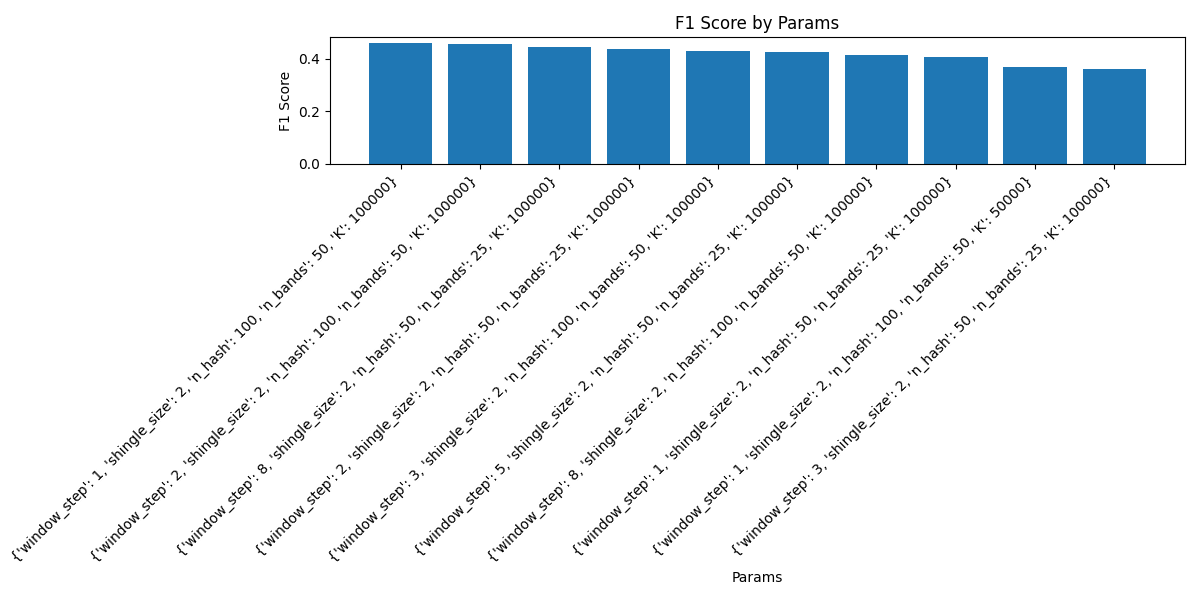

The table this chart was drawn from, first rows:
f1, params, precision, recall, false_positives, false_negatives, true_positives, true_negatives
0.002793, {'window_step': 8, 'shingle_size': 2, 'n…, 0.002732, 0.002857, 365, 349, 1, 550010
0.00551, {'window_step': 1, 'shingle_size': 2, 'n…, 0.005319, 0.005714, 374, 348, 2, 550001
0.002857, {'window_step': 5, 'shingle_size': 2, 'n…, 0.002857, 0.002857, 349, 349, 1, 550026
2.9585798816480522e-12, {'window_step': 3, 'shingle_size': 2, 'n…, 3.067484662567278e-12, 2.8571428571346942e-12, 326, 350, 0, 550049
0.005714, {'window_step': 2, 'shingle_size': 2, 'n…, 0.005714, 0.005714, 348, 348, 2, 550027
0.002782, {'window_step': 8, 'shingle_size': 3, 'n…, 0.00271, 0.002857, 368, 349, 1, 550007
0.002911, {'window_step': 1, 'shingle_size': 3, 'n…, 0.002967, 0.002857, 336, 349, 1, 550039
2.936857562399598e-12, {'window_step': 5, 'shingle_size': 3, 'n…, 3.021148036244649e-12, 2.8571428571346942e-12, 331, 350, 0, 550044
0.002774, {'window_step': 2, 'shingle_size': 3, 'n…, 0.002695, 0.002857, 370, 349, 1, 550005
0.002841, {'window_step': 3, 'shingle_size': 3, 'n…, 0.002825, 0.002857, 353, 349, 1, 550022
2.82087447107808e-12, {'window_step': 5, 'shingle_size': 5, 'n…, 2.785515320326503e-12, 2.8571428571346942e-12, 359, 350, 0, 550016
2.777777777770062e-12, {'window_step': 3, 'shingle_size': 5, 'n…, 2.7027027026953984e-12, 2.8571428571346942e-12, 370, 350, 0, 550005
2.7894002789322474e-12, {'window_step': 1, 'shingle_size': 5, 'n…, 2.724795640319551e-12, 2.8571428571346942e-12, 367, 350, 0, 550008
2.7397260273897545e-12, {'window_step': 2, 'shingle_size': 5, 'n…, 2.631578947361496e-12, 2.8571428571346942e-12, 380, 350, 0, 549995
2.967359050436299e-12, {'window_step': 8, 'shingle_size': 5, 'n…, 3.086419753076894e-12, 2.8571428571346942e-12, 324, 350, 0, 550051
2.7397260273897545e-12, {'window_step': 1, 'shingle_size': 6, 'n…, 2.631578947361496e-12, 2.8571428571346942e-12, 380, 350, 0, 549995
2.8860028859945572e-12, {'window_step': 2, 'shingle_size': 6, 'n…, 2.915451895035232e-12, 2.8571428571346942e-12, 343, 350, 0, 550032
3.2626427406092575e-12, {'window_step': 1, 'shingle_size': 2, 'n…, 3.802281368806836e-12, 2.8571428571346942e-12, 263, 350, 0, 550112
0.005626, {'window_step': 3, 'shingle_size': 6, 'n…, 0.00554, 0.005714, 359, 348, 2, 550016
0.0032, {'window_step': 2, 'shingle_size': 2, 'n…, 0.003636, 0.002857, 274, 349, 1, 550101
0.00597, {'window_step': 3, 'shingle_size': 2, 'n…, 0.00625, 0.005714, 318, 348, 2, 550057
2.8368794326160656e-12, {'window_step': 5, 'shingle_size': 6, 'n…, 2.8169014084427694e-12, 2.8571428571346942e-12, 355, 350, 0, 550020
2.8985507246292797e-12, {'window_step': 8, 'shingle_size': 6, 'n…, 2.941176470579585e-12, 2.8571428571346942e-12, 340, 350, 0, 550035
0.002829, {'window_step': 3, 'shingle_size': 7, 'n…, 0.002801, 0.002857, 356, 349, 1, 550019
2.94985250736593e-12, {'window_step': 2, 'shingle_size': 7, 'n…, 3.048780487795583e-12, 2.8571428571346942e-12, 328, 350, 0, 550047
3.062787136284647e-12, {'window_step': 1, 'shingle_size': 7, 'n…, 3.3003300329924085e-12, 2.8571428571346942e-12, 303, 350, 0, 550072
2.8571428571346942e-12, {'window_step': 5, 'shingle_size': 7, 'n…, 2.8571428571346942e-12, 2.8571428571346942e-12, 350, 350, 0, 550025
0.002793, {'window_step': 8, 'shingle_size': 7, 'n…, 0.002732, 0.002857, 365, 349, 1, 550010
3.1347962382346876e-12, {'window_step': 5, 'shingle_size': 2, 'n…, 3.472222222210166e-12, 2.8571428571346942e-12, 288, 350, 0, 550087
3.1948881789035312e-12, {'window_step': 8, 'shingle_size': 2, 'n…, 3.6231884057839743e-12, 2.8571428571346942e-12, 276, 350, 0, 550099
3.225806451602498e-12, {'window_step': 2, 'shingle_size': 3, 'n…, 3.703703703689987e-12, 2.8571428571346942e-12, 270, 350, 0, 550105
3.300330032992409e-12, {'window_step': 1, 'shingle_size': 3, 'n…, 3.906249999984742e-12, 2.8571428571346942e-12, 256, 350, 0, 550119
3.2051282051179327e-12, {'window_step': 5, 'shingle_size': 3, 'n…, 3.649635036483031e-12, 2.8571428571346942e-12, 274, 350, 0, 550101
3.1249999999902343e-12, {'window_step': 3, 'shingle_size': 3, 'n…, 3.4482758620570754e-12, 2.8571428571346942e-12, 290, 350, 0, 550085
0.006452, {'window_step': 8, 'shingle_size': 3, 'n…, 0.007407, 0.005714, 268, 348, 2, 550107
3.2051282051179327e-12, {'window_step': 2, 'shingle_size': 5, 'n…, 3.649635036483031e-12, 2.8571428571346942e-12, 274, 350, 0, 550101
3.3670033669920306e-12, {'window_step': 1, 'shingle_size': 5, 'n…, 4.098360655720909e-12, 2.8571428571346942e-12, 244, 350, 0, 550131
0.006441, {'window_step': 3, 'shingle_size': 5, 'n…, 0.00738, 0.005714, 269, 348, 2, 550106
3.1055900621021568e-12, {'window_step': 8, 'shingle_size': 5, 'n…, 3.4013605442061183e-12, 2.8571428571346942e-12, 294, 350, 0, 550081
3.1746031745930966e-12, {'window_step': 5, 'shingle_size': 5, 'n…, 3.5714285714158166e-12, 2.8571428571346942e-12, 280, 350, 0, 550095
3.2362459546820835e-12, {'window_step': 2, 'shingle_size': 6, 'n…, 3.731343283568167e-12, 2.8571428571346942e-12, 268, 350, 0, 550107
3.086419753076894e-12, {'window_step': 1, 'shingle_size': 6, 'n…, 3.355704697975317e-12, 2.8571428571346942e-12, 298, 350, 0, 550077
3.1446540880404263e-12, {'window_step': 3, 'shingle_size': 6, 'n…, 3.4965034964912714e-12, 2.8571428571346942e-12, 286, 350, 0, 550089
3.1496062992026785e-12, {'window_step': 5, 'shingle_size': 6, 'n…, 3.50877192981225e-12, 2.8571428571346942e-12, 285, 350, 0, 550090
3.289473684199706e-12, {'window_step': 1, 'shingle_size': 2, 'n…, 3.875968992233039e-12, 2.8571428571346942e-12, 258, 350, 0, 550117
0.003317, {'window_step': 2, 'shingle_size': 2, 'n…, 0.003953, 0.002857, 252, 349, 1, 550123
3.0816640986037546e-12, {'window_step': 8, 'shingle_size': 6, 'n…, 3.3444816053399852e-12, 2.8571428571346942e-12, 299, 350, 0, 550076
3.1847133757860365e-12, {'window_step': 3, 'shingle_size': 2, 'n…, 3.5971223021453346e-12, 2.8571428571346942e-12, 278, 350, 0, 550097
0.003226, {'window_step': 1, 'shingle_size': 7, 'n…, 0.003704, 0.002857, 269, 349, 1, 550106
0.003125, {'window_step': 5, 'shingle_size': 2, 'n…, 0.003448, 0.002857, 289, 349, 1, 550086
3.199999999989761e-12, {'window_step': 3, 'shingle_size': 7, 'n…, 3.6363636363504138e-12, 2.8571428571346942e-12, 275, 350, 0, 550100
0.003361, {'window_step': 2, 'shingle_size': 7, 'n…, 0.004082, 0.002857, 244, 349, 1, 550131
3.2467532467427057e-12, {'window_step': 5, 'shingle_size': 7, 'n…, 3.7593984962264685e-12, 2.8571428571346942e-12, 266, 350, 0, 550109
3.3167495853953013e-12, {'window_step': 8, 'shingle_size': 2, 'n…, 3.952569169944852e-12, 2.8571428571346942e-12, 253, 350, 0, 550122
3.2362459546820835e-12, {'window_step': 8, 'shingle_size': 7, 'n…, 3.731343283568167e-12, 2.8571428571346942e-12, 268, 350, 0, 550107
3.179650238463658e-12, {'window_step': 1, 'shingle_size': 3, 'n…, 3.584229390668157e-12, 2.8571428571346942e-12, 279, 350, 0, 550096
3.225806451602498e-12, {'window_step': 2, 'shingle_size': 3, 'n…, 3.703703703689987e-12, 2.8571428571346942e-12, 270, 350, 0, 550105
3.1496062992026785e-12, {'window_step': 3, 'shingle_size': 3, 'n…, 3.50877192981225e-12, 2.8571428571346942e-12, 285, 350, 0, 550090
0.006221, {'window_step': 8, 'shingle_size': 3, 'n…, 0.006826, 0.005714, 291, 348, 2, 550084
3.3222591362015873e-12, {'window_step': 5, 'shingle_size': 3, 'n…, 3.9682539682382214e-12, 2.8571428571346942e-12, 252, 350, 0, 550123
... 1,065 more rows
